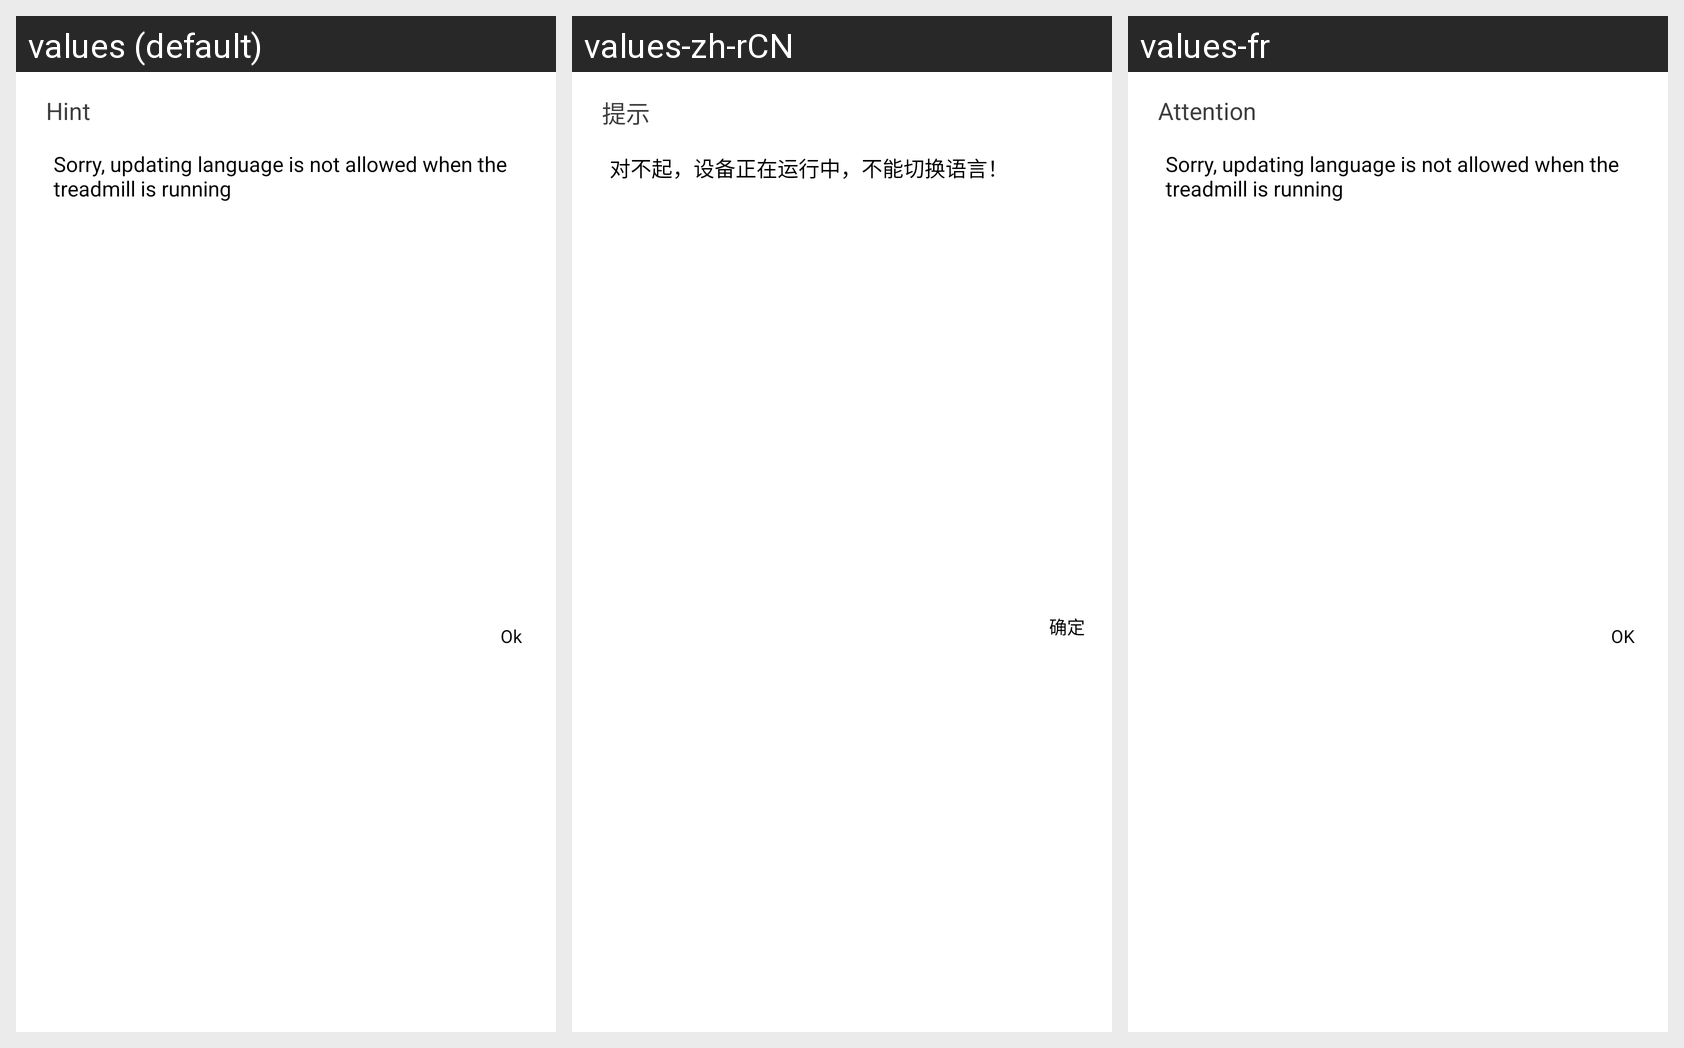

Translations of the strings shown on this Android screen, per locale in the grid:
Android screen res/layout/dialog_language.xml rendered under 3 locales, left to right: values (default), values-zh-rCN, values-fr. Device: Nexus 5 (rendered at 1080×1920; each locale shown at half size, 540×960, under a caption strip naming it); theme AppTheme.
Strings drawn on this screen, with the default value and each locale's value (text and hints the layout hard-codes, and strings that could not be matched under every locale, appear in the picture but are not listed):

Hint
  values: Hint
  values-zh-rCN: 提示
  values-fr: Attention

SorryLanguage
  values: Sorry, updating language is not allowed when the treadmill is running
  values-zh-rCN: 对不起，设备正在运行中，不能切换语言！
  values-fr: Sorry, updating language is not allowed when the treadmill is running

OK2
  values: Ok
  values-zh-rCN: 确定
  values-fr: OK
